Labelled photos from "DipteraDataset", an image-classification folder in newbruns19/instatsMLUP_Courses. The possible labels are: Chrysomya, Lucilia, Rhiniinae, Sarcophaga, Stomorhina.

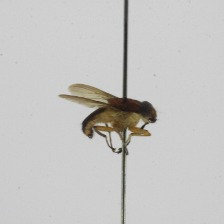
Label: Stomorhina

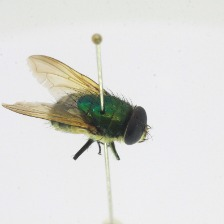
Label: Rhiniinae

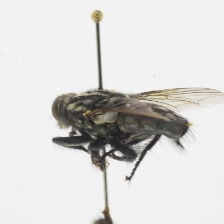
Label: Sarcophaga

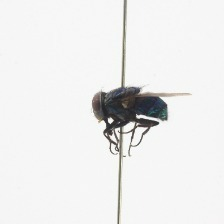
Label: Chrysomya

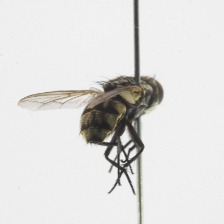
Label: Sarcophaga

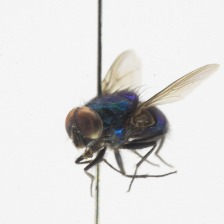
Label: Lucilia
